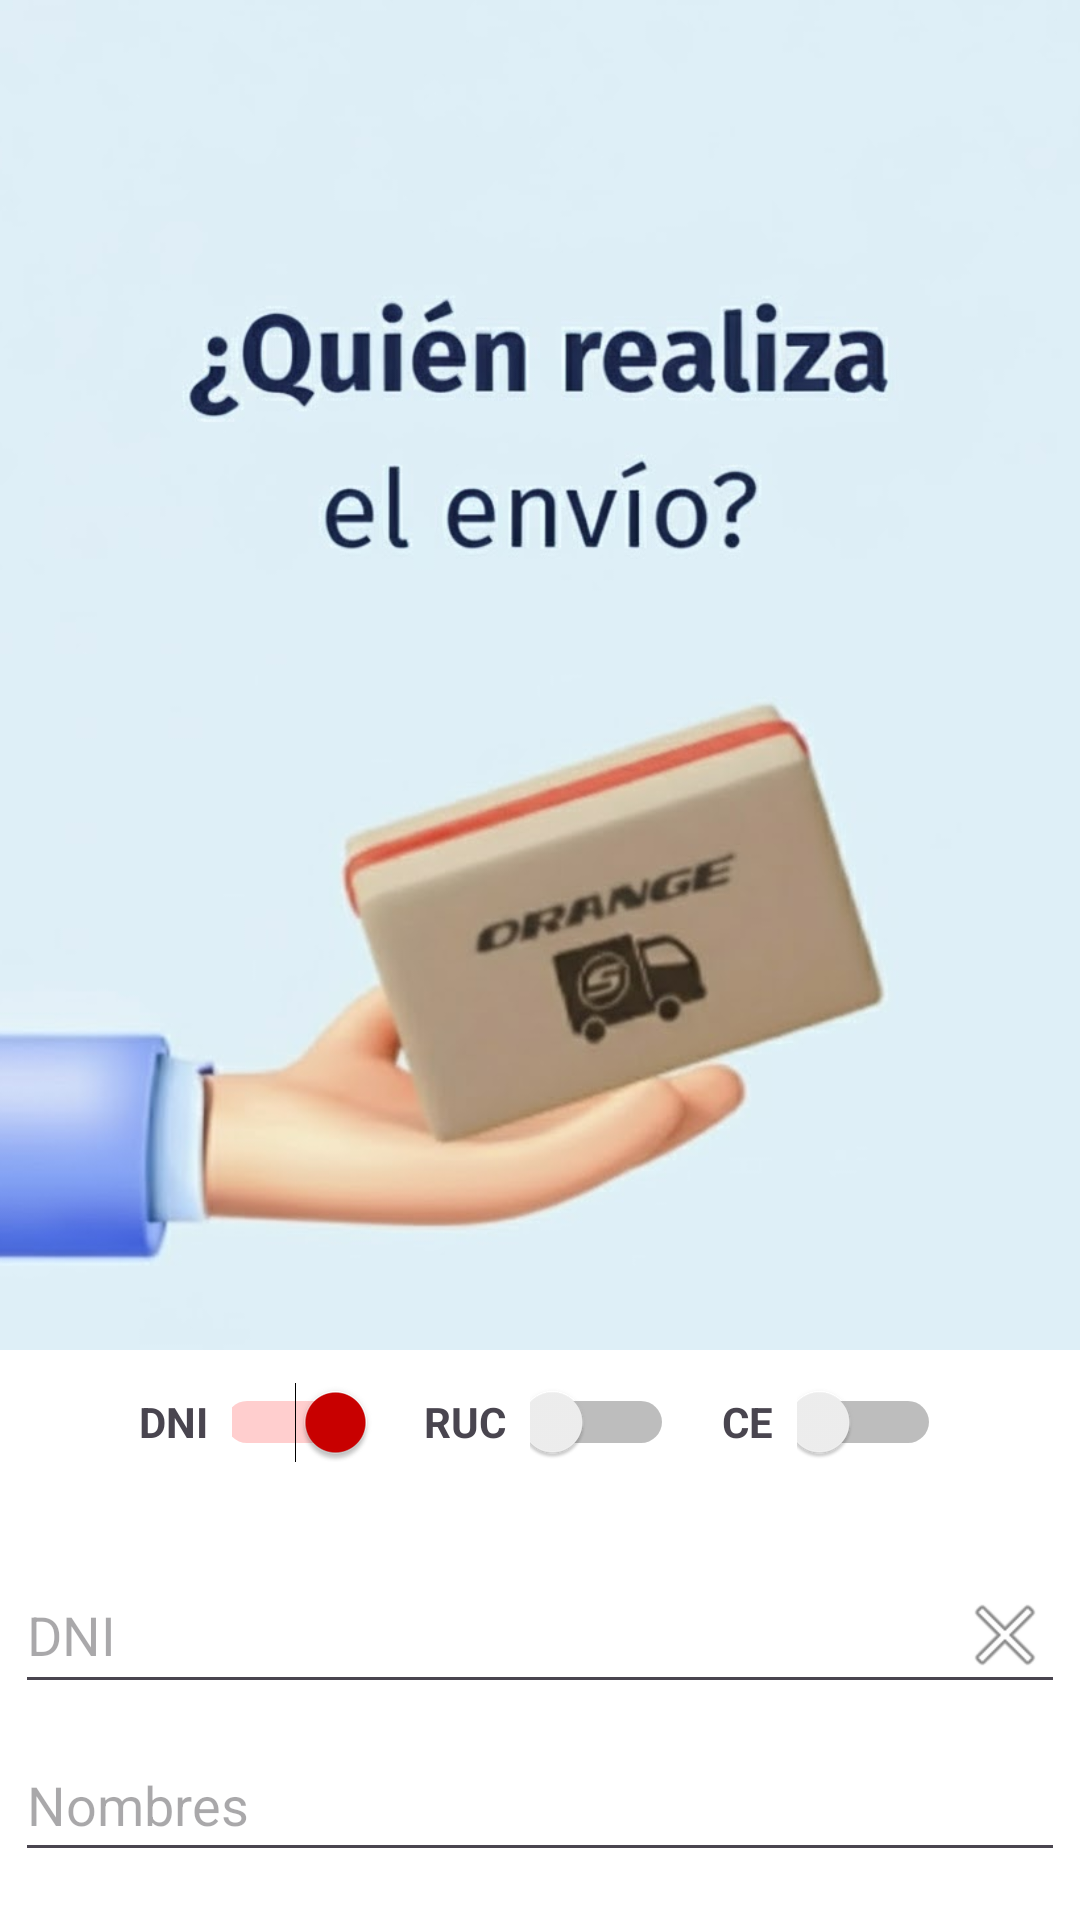

Produce the Android XML layout that renders to this screen, including the resource entries it uses.
<!-- AndroidManifest.xml: application theme Theme.Logistiq -->
<!-- res/layout/fragment_recipient.xml -->
<?xml version="1.0" encoding="utf-8"?>
<FrameLayout xmlns:android="http://schemas.android.com/apk/res/android"
    xmlns:app="http://schemas.android.com/apk/res-auto"
    xmlns:tools="http://schemas.android.com/tools"
    android:layout_width="match_parent"
    android:layout_height="match_parent"
    android:background="@color/white"
    tools:context=".gestion.RecipientFragment">

    <androidx.constraintlayout.widget.ConstraintLayout
        android:layout_width="match_parent"
        android:layout_height="match_parent">
        <ImageView
            android:id="@+id/imageView7"
            android:layout_width="0dp"
            android:layout_height="450dp"
            android:src="@drawable/img_9"
            android:scaleType="centerCrop"

            app:layout_constraintTop_toTopOf="parent"
            app:layout_constraintStart_toStartOf="parent"
            app:layout_constraintEnd_toEndOf="parent"
            />
        <LinearLayout
            android:layout_width="match_parent"
            android:layout_height="match_parent"
            android:layout_marginTop="450dp"
            android:orientation="vertical">

            <LinearLayout
                android:id="@+id/toggle_group_recipient"
                android:layout_width="wrap_content"
                android:layout_height="wrap_content"
                android:layout_gravity="center"
                android:orientation="horizontal">

                <TextView
                    android:layout_width="wrap_content"
                    android:layout_height="wrap_content"
                    android:text="DNI"
                    android:textStyle="bold" />

                <Switch
                    android:layout_width="48dp"
                    android:layout_height="48dp"
                    android:layout_marginStart="8dp"
                    android:checked="true"
                    android:thumbTint="@android:color/holo_red_dark"
                    android:trackTint="@android:color/holo_red_light"
                    tools:ignore="UseSwitchCompatOrMaterialXml" />

                <TextView
                    android:layout_width="wrap_content"
                    android:layout_height="wrap_content"
                    android:layout_marginStart="16dp"
                    android:text="RUC"
                    android:textStyle="bold" />

                <Switch
                    android:layout_width="48dp"
                    android:layout_height="48dp"
                    android:layout_marginStart="8dp"
                    android:checked="false"
                    tools:ignore="UseSwitchCompatOrMaterialXml" />

                <TextView
                    android:layout_width="wrap_content"
                    android:layout_height="wrap_content"
                    android:layout_marginStart="16dp"
                    android:text="CE"
                    android:textStyle="bold" />

                <Switch
                    android:layout_width="48dp"
                    android:layout_height="48dp"
                    android:layout_marginStart="8dp"
                    android:checked="false" />

            </LinearLayout>
            <LinearLayout
                android:layout_width="match_parent"
                android:layout_height="wrap_content"
                android:layout_margin="5dp"
                android:orientation="vertical">

                <EditText
                    android:id="@+id/et_dni_recipient"
                    android:layout_width="match_parent"
                    android:layout_height="wrap_content"
                    android:hint="DNI"
                    android:inputType="number"
                    android:drawableEnd="@android:drawable/ic_menu_close_clear_cancel"
                    android:layout_marginTop="16dp"
                    android:textColor="@color/black"
                    app:layout_constraintTop_toBottomOf="@id/toggle_group_recipient" />

                <EditText
                    android:id="@+id/et_name_recipient"
                    android:layout_width="match_parent"
                    android:layout_height="48dp"
                    android:hint="Nombres"
                    android:inputType="textPersonName"
                    android:layout_marginTop="8dp"
                    app:layout_constraintTop_toBottomOf="@id/et_dni_recipient" />


            </LinearLayout>

            <LinearLayout
                android:id="@+id/layout_surnames_recipient"
                android:layout_width="match_parent"
                android:layout_height="wrap_content"
                android:orientation="horizontal">

                <EditText
                    android:layout_width="0dp"
                    android:layout_height="48dp"
                    android:layout_weight="1"
                    android:hint="Apellido Paterno"
                    android:layout_marginEnd="4dp"
                    android:inputType="textPersonName" />

                <EditText
                    android:layout_width="0dp"
                    android:layout_height="48dp"
                    android:layout_weight="1"
                    android:hint="Apellido Materno"
                    android:layout_marginStart="4dp"
                    android:inputType="textPersonName" />


            </LinearLayout>

            <LinearLayout
                android:layout_width="match_parent"
                android:layout_height="wrap_content"
                android:orientation="horizontal">

                <EditText
                    android:id="@+id/et_phone_recipient"
                    android:layout_width="match_parent"
                    android:layout_height="48dp"
                    android:hint="Teléfono"
                    android:inputType="phone"
                    android:layout_marginTop="8dp"
                    app:layout_constraintTop_toBottomOf="@id/layout_surnames_recipient" />
            </LinearLayout>
            <LinearLayout
                android:layout_width="match_parent"
                android:layout_height="wrap_content"
                android:orientation="horizontal">

                <Button
                    android:id="@+id/btn_register_recipient"
                    android:layout_width="match_parent"
                    android:layout_height="wrap_content"
                    android:text="Registrar destinatario"
                    android:backgroundTint="@android:color/holo_red_dark"
                    android:textColor="@android:color/white"
                    android:layout_marginTop="32dp"
                    app:layout_constraintTop_toBottomOf="@id/et_phone_recipient" />
            </LinearLayout>

        </LinearLayout>
    </androidx.constraintlayout.widget.ConstraintLayout>

</FrameLayout>
<!-- resources referenced by this layout -->
<resources>
  <color name="black">#FF000000</color>
  <color name="white">#FFFFFFFF</color>
  <!-- drawable img_9: png bitmap (drawable, 371471 bytes) -->
  <style name="Theme.Logistiq" parent="Base.Theme.Logistiq" />
  <style name="Base.Theme.Logistiq" parent="Theme.Material3.DayNight.NoActionBar">
          
          
      </style>
</resources>
